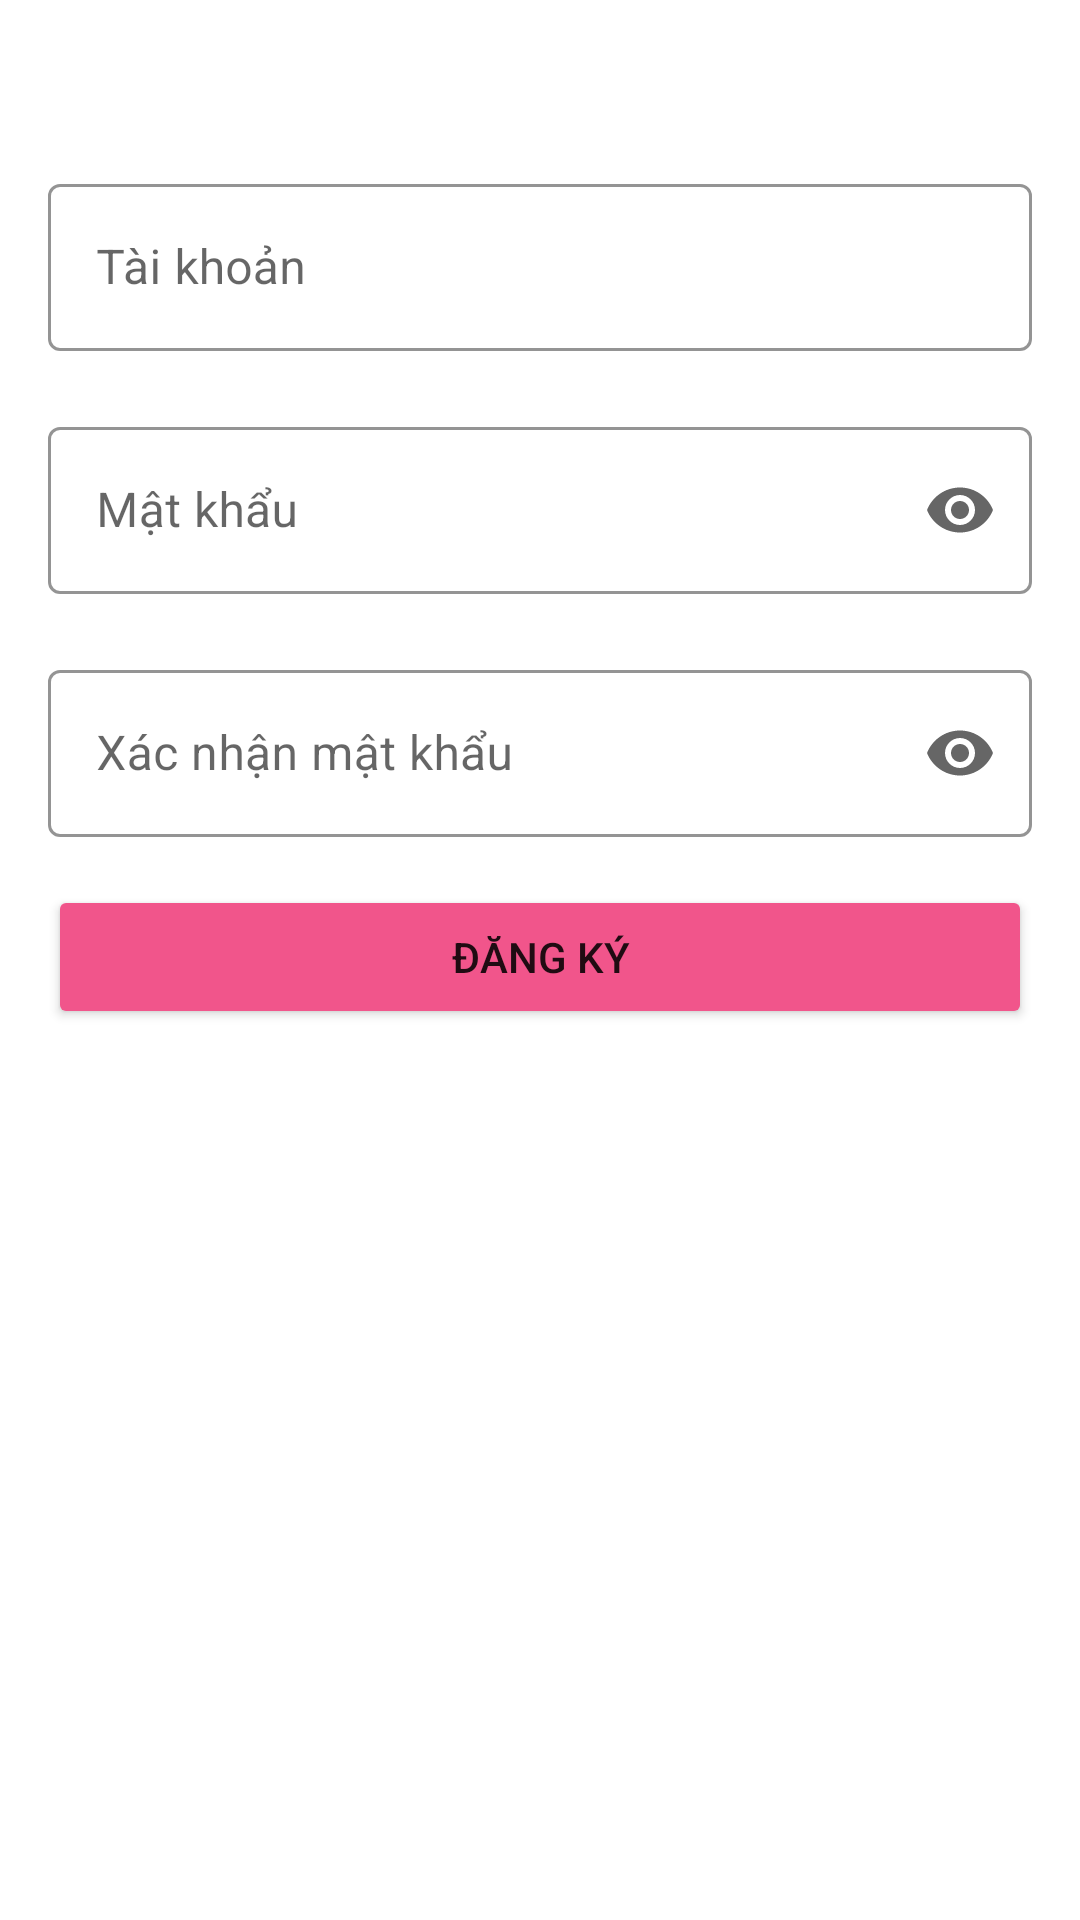

This screen was rendered from an Android layout file. Write that file and the resources it references.
<!-- AndroidManifest.xml: application theme AppTheme -->
<!-- res/layout/fragment_register_child.xml -->
<?xml version="1.0" encoding="utf-8"?>
<androidx.constraintlayout.widget.ConstraintLayout xmlns:android="http://schemas.android.com/apk/res/android"
    xmlns:app="http://schemas.android.com/apk/res-auto"
    xmlns:tools="http://schemas.android.com/tools"
    android:id="@+id/frag_register_child"
    android:layout_width="match_parent"
    android:layout_height="match_parent"
    android:padding="@dimen/dp_16"
    tools:context=".screen.login.fragment.childregister.RegisterFragment">

    <com.google.android.material.textfield.TextInputLayout
        android:id="@+id/usernameTextInput"
        style="@style/Widget.MaterialComponents.TextInputLayout.OutlinedBox"
        android:layout_width="match_parent"
        android:layout_height="wrap_content"
        android:layout_marginTop="@dimen/dp_40"
        android:hint="@string/account"
        app:boxStrokeColor="@color/indigo_A600"
        app:boxStrokeWidth="@dimen/dp_1"
        app:layout_constraintEnd_toEndOf="parent"
        app:layout_constraintHorizontal_bias="0.0"
        app:layout_constraintStart_toStartOf="parent"
        app:layout_constraintTop_toTopOf="parent">

        <com.google.android.material.textfield.TextInputEditText
            android:layout_width="match_parent"
            android:layout_height="wrap_content" />
    </com.google.android.material.textfield.TextInputLayout>

    <com.google.android.material.textfield.TextInputLayout
        android:id="@+id/passwordTextInput"
        style="@style/Widget.MaterialComponents.TextInputLayout.OutlinedBox"
        android:layout_width="match_parent"
        android:layout_height="wrap_content"
        android:layout_marginTop="@dimen/dp_20"
        android:hint="@string/password"
        app:boxStrokeColor="@color/indigo_A600"
        app:endIconMode="password_toggle"
        app:layout_constraintEnd_toEndOf="parent"
        app:layout_constraintStart_toStartOf="parent"
        app:layout_constraintTop_toBottomOf="@+id/usernameTextInput">

        <com.google.android.material.textfield.TextInputEditText
            android:layout_width="match_parent"
            android:layout_height="wrap_content"
            android:inputType="textPassword" />
    </com.google.android.material.textfield.TextInputLayout>

    <com.google.android.material.textfield.TextInputLayout
        android:id="@+id/confirmPasswordTextInput"
        style="@style/Widget.MaterialComponents.TextInputLayout.OutlinedBox"
        android:layout_width="match_parent"
        android:layout_height="wrap_content"
        android:layout_marginTop="@dimen/dp_20"
        android:hint="@string/confirm_password"
        app:boxStrokeColor="@color/indigo_A600"
        app:endIconMode="password_toggle"
        app:layout_constraintEnd_toEndOf="parent"
        app:layout_constraintStart_toStartOf="parent"
        app:layout_constraintTop_toBottomOf="@+id/passwordTextInput">

        <com.google.android.material.textfield.TextInputEditText
            android:layout_width="match_parent"
            android:layout_height="wrap_content"
            android:inputType="textPassword" />
    </com.google.android.material.textfield.TextInputLayout>

    <Button
        android:id="@+id/registerButton"
        android:layout_width="0dp"
        android:layout_height="wrap_content"
        android:layout_marginTop="@dimen/dp_16"
        android:backgroundTint="@color/pink_200"
        android:text="@string/register"
        app:layout_constraintEnd_toEndOf="parent"
        app:layout_constraintHorizontal_bias="0.498"
        app:layout_constraintStart_toStartOf="parent"
        app:layout_constraintTop_toBottomOf="@+id/confirmPasswordTextInput" />

    <TextView
        android:id="@+id/errorTextView"
        android:layout_width="wrap_content"
        android:layout_height="wrap_content"
        android:textColor="@color/red_200"
        android:textSize="@dimen/sp_15"
        app:layout_constraintBottom_toTopOf="@+id/usernameTextInput"
        app:layout_constraintEnd_toEndOf="parent"
        app:layout_constraintTop_toTopOf="parent"
        app:layout_constraintVertical_bias="0.756" />
</androidx.constraintlayout.widget.ConstraintLayout>
<!-- resources referenced by this layout -->
<resources>
  <color name="indigo_A600">#00A6FF</color>
  <color name="pink_200">#F1558B</color>
  <color name="red_200">#F44336</color>
  <dimen name="dp_1">1dp</dimen>
  <dimen name="dp_16">16dp</dimen>
  <dimen name="dp_20">20dp</dimen>
  <dimen name="dp_40">40dp</dimen>
  <dimen name="sp_15">15sp</dimen>
  <string name="account">Tài khoản</string>
  <string name="confirm_password">Xác nhận mật khẩu</string>
  <string name="password">Mật khẩu</string>
  <string name="register">Đăng Ký</string>
  <style name="AppTheme" parent="Theme.MaterialComponents.Light.NoActionBar">
          <item name="colorPrimary">@color/colorPrimary</item>
          <item name="colorPrimaryDark">@color/pink_200</item>
          <item name="colorAccent">@color/colorAccent</item>
      </style>
  <color name="colorPrimary">#6200EE</color>
  <color name="colorAccent">#03DAC5</color>
</resources>
